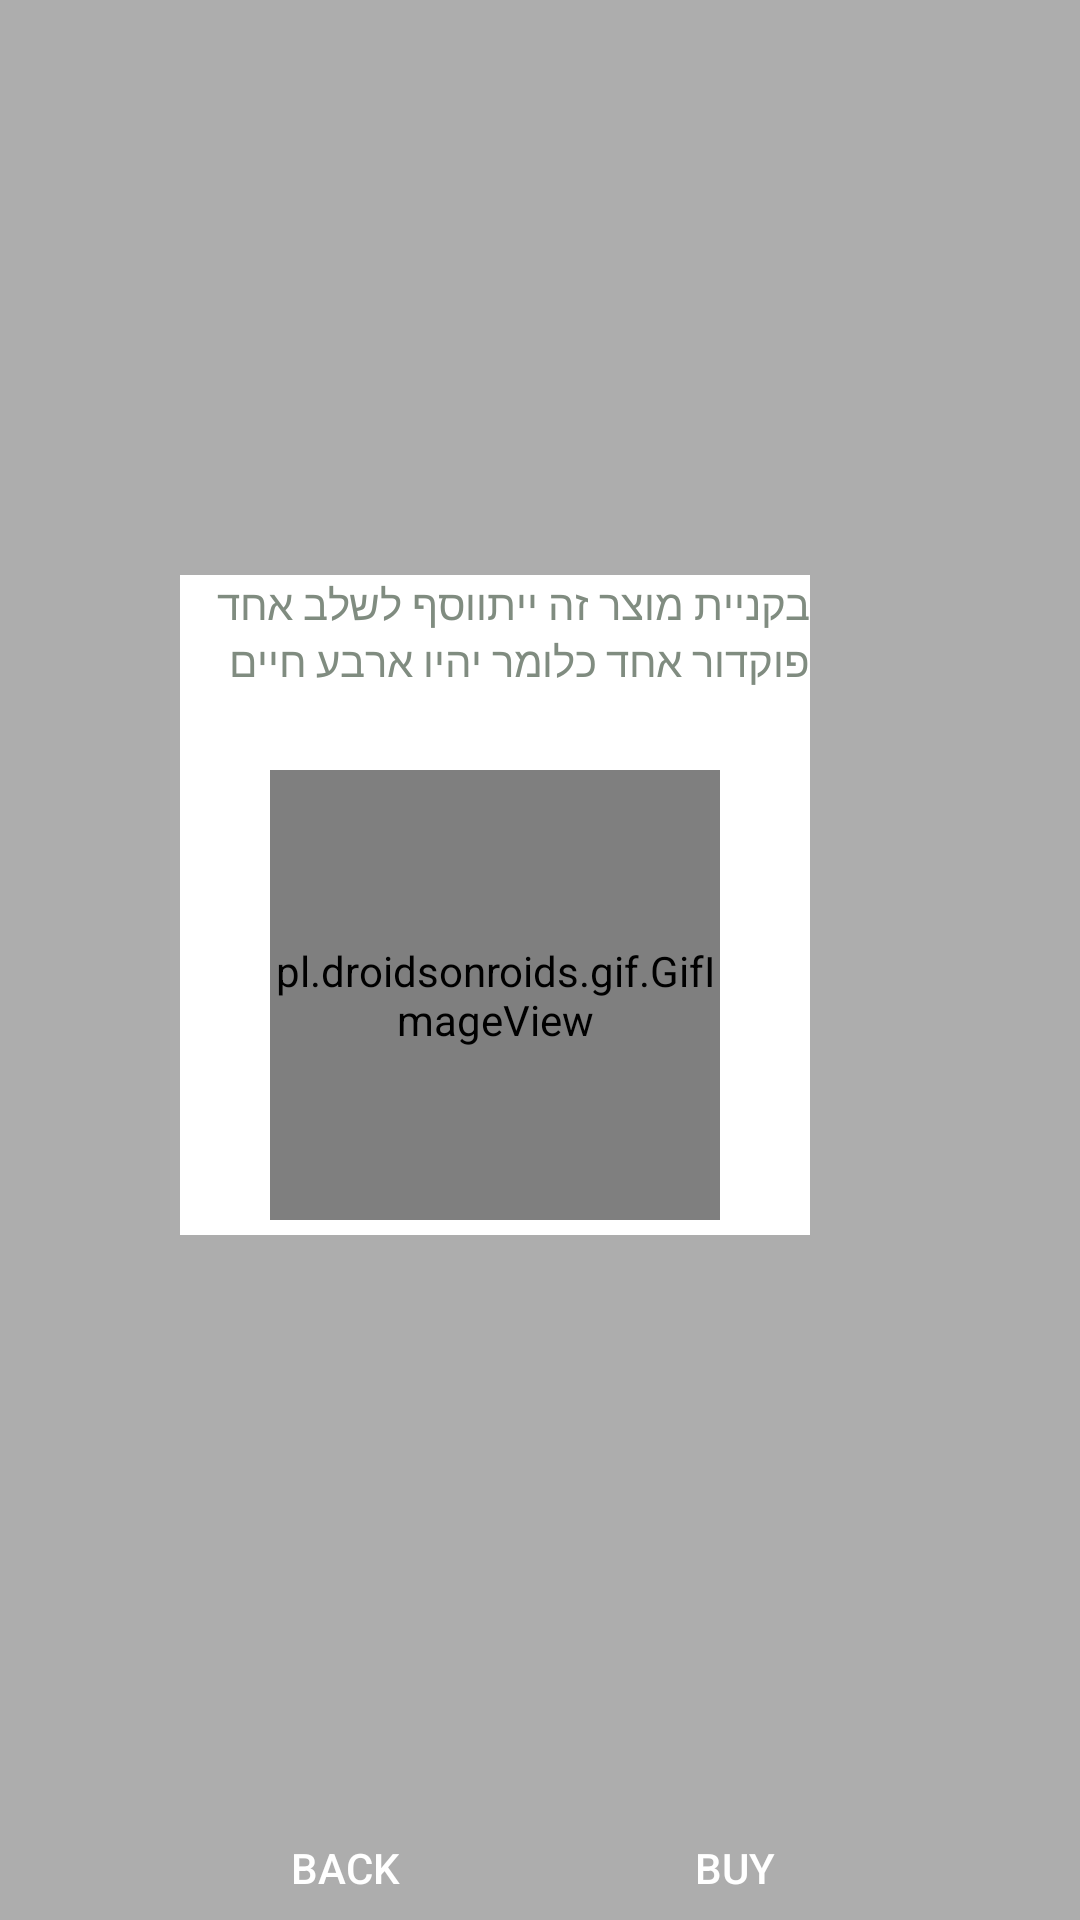

The Android layout XML behind this screen, and the referenced resources:
<!-- AndroidManifest.xml: application theme Theme.AppCompat.NoActionBar -->
<!-- res/layout/pokeball_info.xml -->
<?xml version="1.0" encoding="utf-8"?>
<androidx.constraintlayout.widget.ConstraintLayout
    xmlns:app="http://schemas.android.com/apk/res-auto"
    android:layout_width="250dp"
    android:layout_height="370dp"
    android:layout_gravity="center"
    android:orientation="horizontal"
    android:background="@color/lightBrightB"
    xmlns:android="http://schemas.android.com/apk/res/android">


    <ImageView
        android:id="@+id/textView"
        android:layout_width="150dp"
        android:layout_height="60dp"
        android:src="@drawable/pokeball_title"
        app:layout_constraintBottom_toBottomOf="parent"
        app:layout_constraintEnd_toEndOf="parent"
        app:layout_constraintStart_toStartOf="parent"
        app:layout_constraintTop_toTopOf="parent"
        app:layout_constraintVertical_bias="0.056"></ImageView>

    <FrameLayout
        android:layout_width="210dp"
        android:layout_height="220dp"
        android:background="@color/white"
        app:layout_constraintBottom_toBottomOf="parent"
        app:layout_constraintEnd_toEndOf="parent"
        app:layout_constraintHorizontal_bias="0.4"
        app:layout_constraintStart_toStartOf="parent"
        app:layout_constraintTop_toBottomOf="@+id/textView"
        app:layout_constraintVertical_bias="0.303">



        <pl.droidsonroids.gif.GifImageView
            android:layout_width="150dp"
            android:layout_height="150dp"
            android:layout_marginTop="30dp"
            android:layout_gravity="center"
            android:src="@drawable/pokeball">
        </pl.droidsonroids.gif.GifImageView>
        <TextView
            android:layout_width="match_parent"
            android:layout_height="match_parent"
            android:textColor="@color/gray"
            android:text="בקניית מוצר זה ייתווסף לשלב אחד פוקדור אחד כלומר יהיו ארבע חיים">?
        </TextView>

    </FrameLayout>

    <LinearLayout
        android:layout_width="wrap_content"
        android:layout_height="wrap_content"
        android:gravity="bottom"
        app:layout_constraintBottom_toBottomOf="parent"
        app:layout_constraintEnd_toEndOf="parent"
        app:layout_constraintStart_toStartOf="parent">

        <Button
            android:layout_width="100dp"
            android:layout_height="37dp"
            android:layout_marginRight="30dp"
            android:background="@drawable/btn_background"
            android:padding="10dp"
            android:id="@+id/back3"
            android:text="@string/Back"></Button>

        <Button
            android:layout_width="100dp"
            android:layout_height="37dp"
            android:background="@drawable/btn_background"
            android:padding="10dp"
            android:id="@+id/buy3"
            android:text="buy"></Button>

    </LinearLayout>

</androidx.constraintlayout.widget.ConstraintLayout>
<!-- resources referenced by this layout -->
<resources>
  <color name="gray">#808C80</color>
  <color name="lightBrightB">#9AFFFFFF</color>
  <color name="white">#FFFFFFFF</color>
  <string name="Back">Back</string>
</resources>
